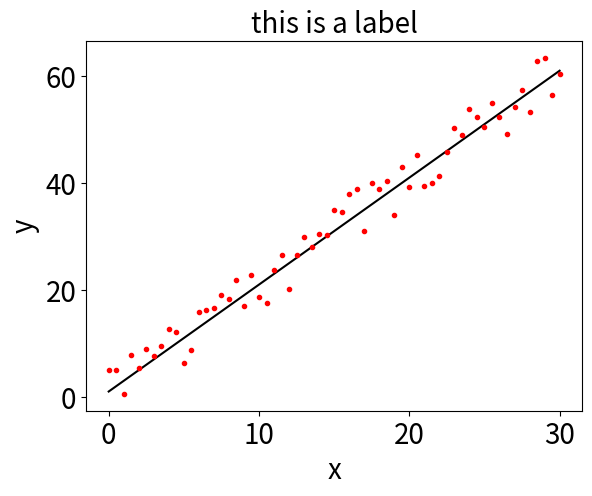

Generate this figure with matplotlib:
import numpy
import random
import matplotlib.pyplot as plt

# 直线
line_x = numpy.arange(0, 30.5, step=0.5)
m_list = []
# print(line_x)
for i in range(len(line_x)):
    m_y = line_x[i] * 2 + 1
    m_list.append(m_y)
line_y = numpy.array(m_list)
# print(line_y)

# 生成数据
list_nose = []
for j in range(len(line_y)):
    random_vector = random.uniform(a=-1, b=1)
    # print(random_vector)
    noise_m = line_y[j] + random_vector * 5
    list_nose.append(noise_m)
nose = numpy.array(list_nose)

# 画图
'''画线'''
plt.plot(line_x, line_y, c='#000000')
plt.title("this is a label", fontsize=20)
plt.xlabel('x', fontsize=20)
plt.ylabel('y', fontsize=20)
plt.tick_params(axis='x', labelsize=20)
plt.tick_params(axis='y', labelsize=20)

'''画点'''
plt.plot(line_x, nose, linestyle='', marker='.', c='#FF0000')

plt.show()

print('\n运行结束')
